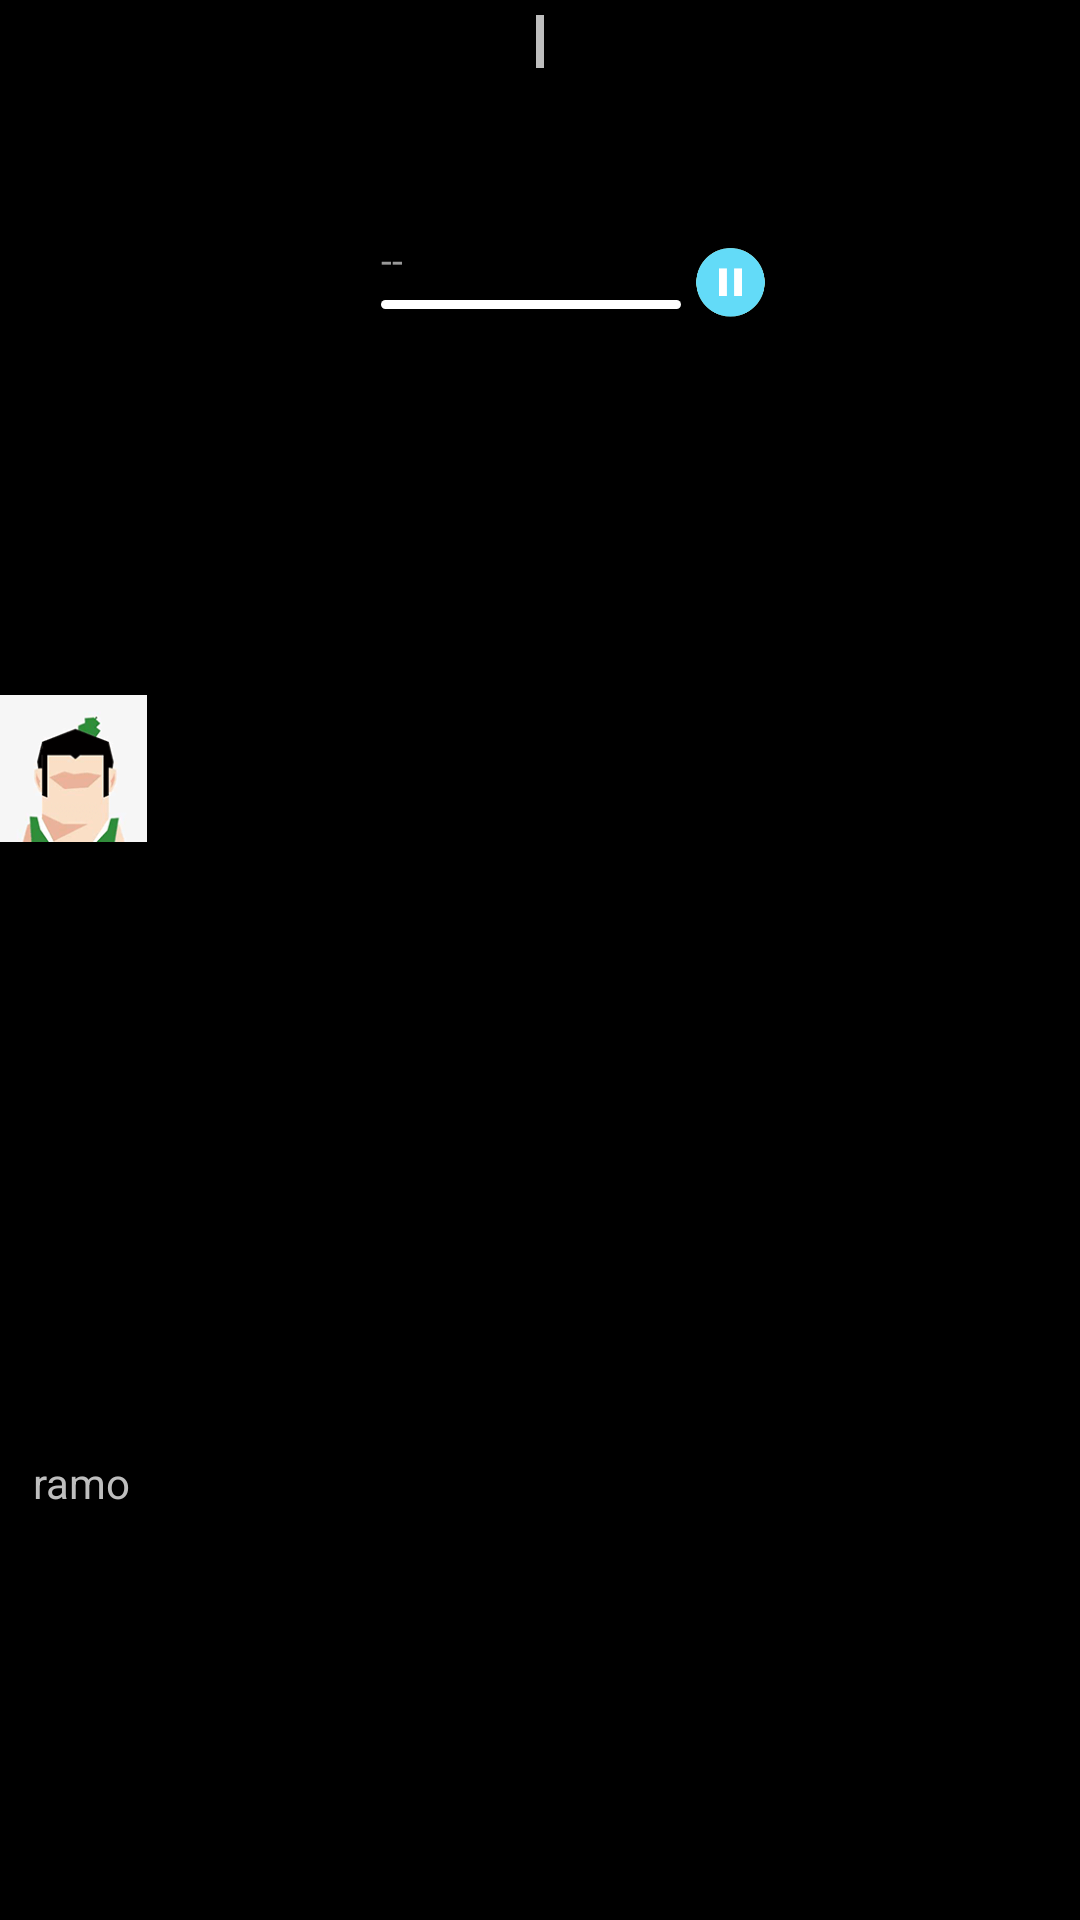

Layout XML and referenced resources for this Android screen:
<!-- AndroidManifest.xml: application theme android:Theme.NoTitleBar.Fullscreen -->
<!-- res/layout/activity_record_historical_item_form.xml -->
<?xml version="1.0" encoding="utf-8"?>
<LinearLayout xmlns:android="http://schemas.android.com/apk/res/android"
    android:layout_width="match_parent"
    android:layout_height="wrap_content"
    android:orientation="vertical">

    <TextView
        android:id="@+id/item_form_msg_date"
        style="@style/historical_record_date" />

    <LinearLayout
        android:layout_width="match_parent"
        android:layout_height="match_parent"
        android:orientation="horizontal">

        <LinearLayout
            android:layout_width="0dp"
            android:layout_height="match_parent"
            android:layout_weight="1"
            android:orientation="vertical">

            <ImageView
                android:layout_width="49dp"
                android:layout_height="49dp"
                android:layout_weight="3"
                android:src="@drawable/sidebar_head_huluwa" />

            <TextView
                android:id="@+id/item_form_msg"
                android:layout_width="50dp"
                android:layout_height="wrap_content"
                android:layout_gravity="center"
                android:layout_weight="1"
                android:singleLine="true"
                android:text="ramo"
                android:textSize="14sp" />
        </LinearLayout>

        <LinearLayout
            android:layout_width="0dp"
            android:layout_height="wrap_content"
            android:layout_weight="4">

            <include layout="@layout/activity_record_historical_item_record"></include>
        </LinearLayout>
    </LinearLayout>

</LinearLayout>
<!-- res/layout/activity_record_historical_item_record.xml (included above) -->
<?xml version="1.0" encoding="utf-8"?>
<RelativeLayout xmlns:android="http://schemas.android.com/apk/res/android"
    android:id="@+id/historical_record_details_rl"
    android:layout_width="match_parent"
    android:layout_height="wrap_content"
    android:background="@drawable/chatto_bg_normal">

    <TextView
        android:id="@+id/record_receiverName"
        style="@style/historical_record_content"
        android:layout_alignParentTop="true"
        android:text="发送给：--" />

    <ImageView
        android:id="@+id/record_fileImg"
        android:layout_width="50dp"
        android:layout_height="50dp"
        android:layout_below="@id/record_receiverName"
        android:layout_marginRight="5dp"
        android:src="@mipmap/ic_launcher" />


    <TextView
        android:id="@+id/record_file_name"
        style="@style/historical_record_content"
        android:layout_below="@id/record_receiverName"
        android:layout_marginTop="5dp"
        android:layout_toRightOf="@id/record_fileImg"
        android:text="--" />

    <RelativeLayout
        android:id="@+id/record_rl"
        android:layout_width="100dp"
        android:layout_height="wrap_content"
        android:layout_below="@id/record_file_name"
        android:layout_toRightOf="@id/record_fileImg">

        <TextView
            android:id="@+id/record_file_size"
            style="@style/historical_record_small_text"
            android:text="--" />

        <TextView
            android:id="@+id/record_file_state"
            style="@style/historical_record_small_text"
            android:layout_alignParentRight="true"
            android:text="等待中"
            android:textColor="@android:color/black" />
    </RelativeLayout>

    <ProgressBar
        android:id="@+id/progressBar"
        style="?android:attr/progressBarStyleHorizontal"
        android:layout_width="100dp"
        android:layout_height="3dp"
        android:layout_below="@id/record_rl"
        android:layout_marginTop="3dp"
        android:layout_toRightOf="@id/record_fileImg"
        android:progressDrawable="@drawable/progress_bar_horizontal_style" />

    <ImageView
        android:layout_width="23dp"
        android:layout_height="23dp"
        android:layout_below="@id/record_file_name"
        android:layout_margin="5dp"
        android:id="@+id/record_handle_btn"
        android:layout_toRightOf="@id/progressBar"
        android:src="@drawable/download_pause" />
</RelativeLayout>
<!-- resources referenced by this layout -->
<resources>
  <!-- drawable download_pause (drawable) -->
  <?xml version="1.0" encoding="utf-8"?>
  <selector xmlns:android="http://schemas.android.com/apk/res/android">
      <item android:drawable="@drawable/download_pause_press" android:state_pressed="true"></item>
      <item android:drawable="@drawable/download_pause_press" android:state_selected="true"></item>
      <item android:drawable="@drawable/download_pause_normal"></item>
  </selector>
  <!-- drawable progress_bar_horizontal_style (drawable) -->
  <?xml version="1.0" encoding="utf-8"?>
  <layer-list xmlns:android="http://schemas.android.com/apk/res/android">
  
      
      <item android:id="@android:id/background">
          <shape>
              <corners android:radius="10dp" />
              <solid android:color="#ffffff" />
          </shape>
      </item>
      
      <item android:id="@android:id/secondaryProgress">
          <clip>
              <shape>
                  <corners android:radius="10dip" />
                  <solid android:color="#8a8f92" />
              </shape>
          </clip>
      </item>
      
      <item android:id="@android:id/progress">
          <clip>
              <shape>
                  <corners android:radius="10dip" />
                  <gradient
                      android:angle="90.0"
                      android:centerColor="#b3e0fd"
                      android:centerY="0.45"
                      android:endColor="#c6e6fa"
                      android:startColor="#6CC5FD" />
              </shape>
          </clip>
      </item>
  
  </layer-list>
  <!-- drawable sidebar_head_huluwa: png bitmap (drawable-xhdpi-v4, 4359 bytes) -->
  <style name="historical_record_content" parent="wrap">
          <item name="android:gravity">center_vertical</item>
          <item name="android:textSize">16sp</item>
          <item name="android:textColor">#000000</item>
      </style>
  <style name="historical_record_date">
          <item name="android:layout_width">wrap_content</item>
          <item name="android:layout_height">wrap_content</item>
          <item name="android:layout_gravity">center</item>
          <item name="android:layout_marginBottom">5dp</item>
          <item name="android:layout_marginTop">5dp</item>
          <item name="android:background">#bebebe</item>
          <item name="android:textColor">#f5f5f5</item>
          <item name="android:textSize">12sp</item>
          <item name="android:paddingLeft">4px</item>
          <item name="android:paddingRight">4px</item>
          <item name="android:paddingBottom">2px</item>
          <item name="android:paddingTop">2px</item>
      </style>
  <style name="historical_record_small_text" parent="historical_record_content">
          <item name="android:textSize">13sp</item>
          <item name="android:textColor">#999999</item>
      </style>
  <!-- drawable download_pause_press: png bitmap (drawable-xxhdpi, 5719 bytes) -->
  <!-- drawable download_pause_normal: png bitmap (drawable-xxhdpi, 5731 bytes) -->
  <style name="wrap">
          <item name="android:layout_width">wrap_content</item>
          <item name="android:layout_height">wrap_content</item>
      </style>
</resources>
